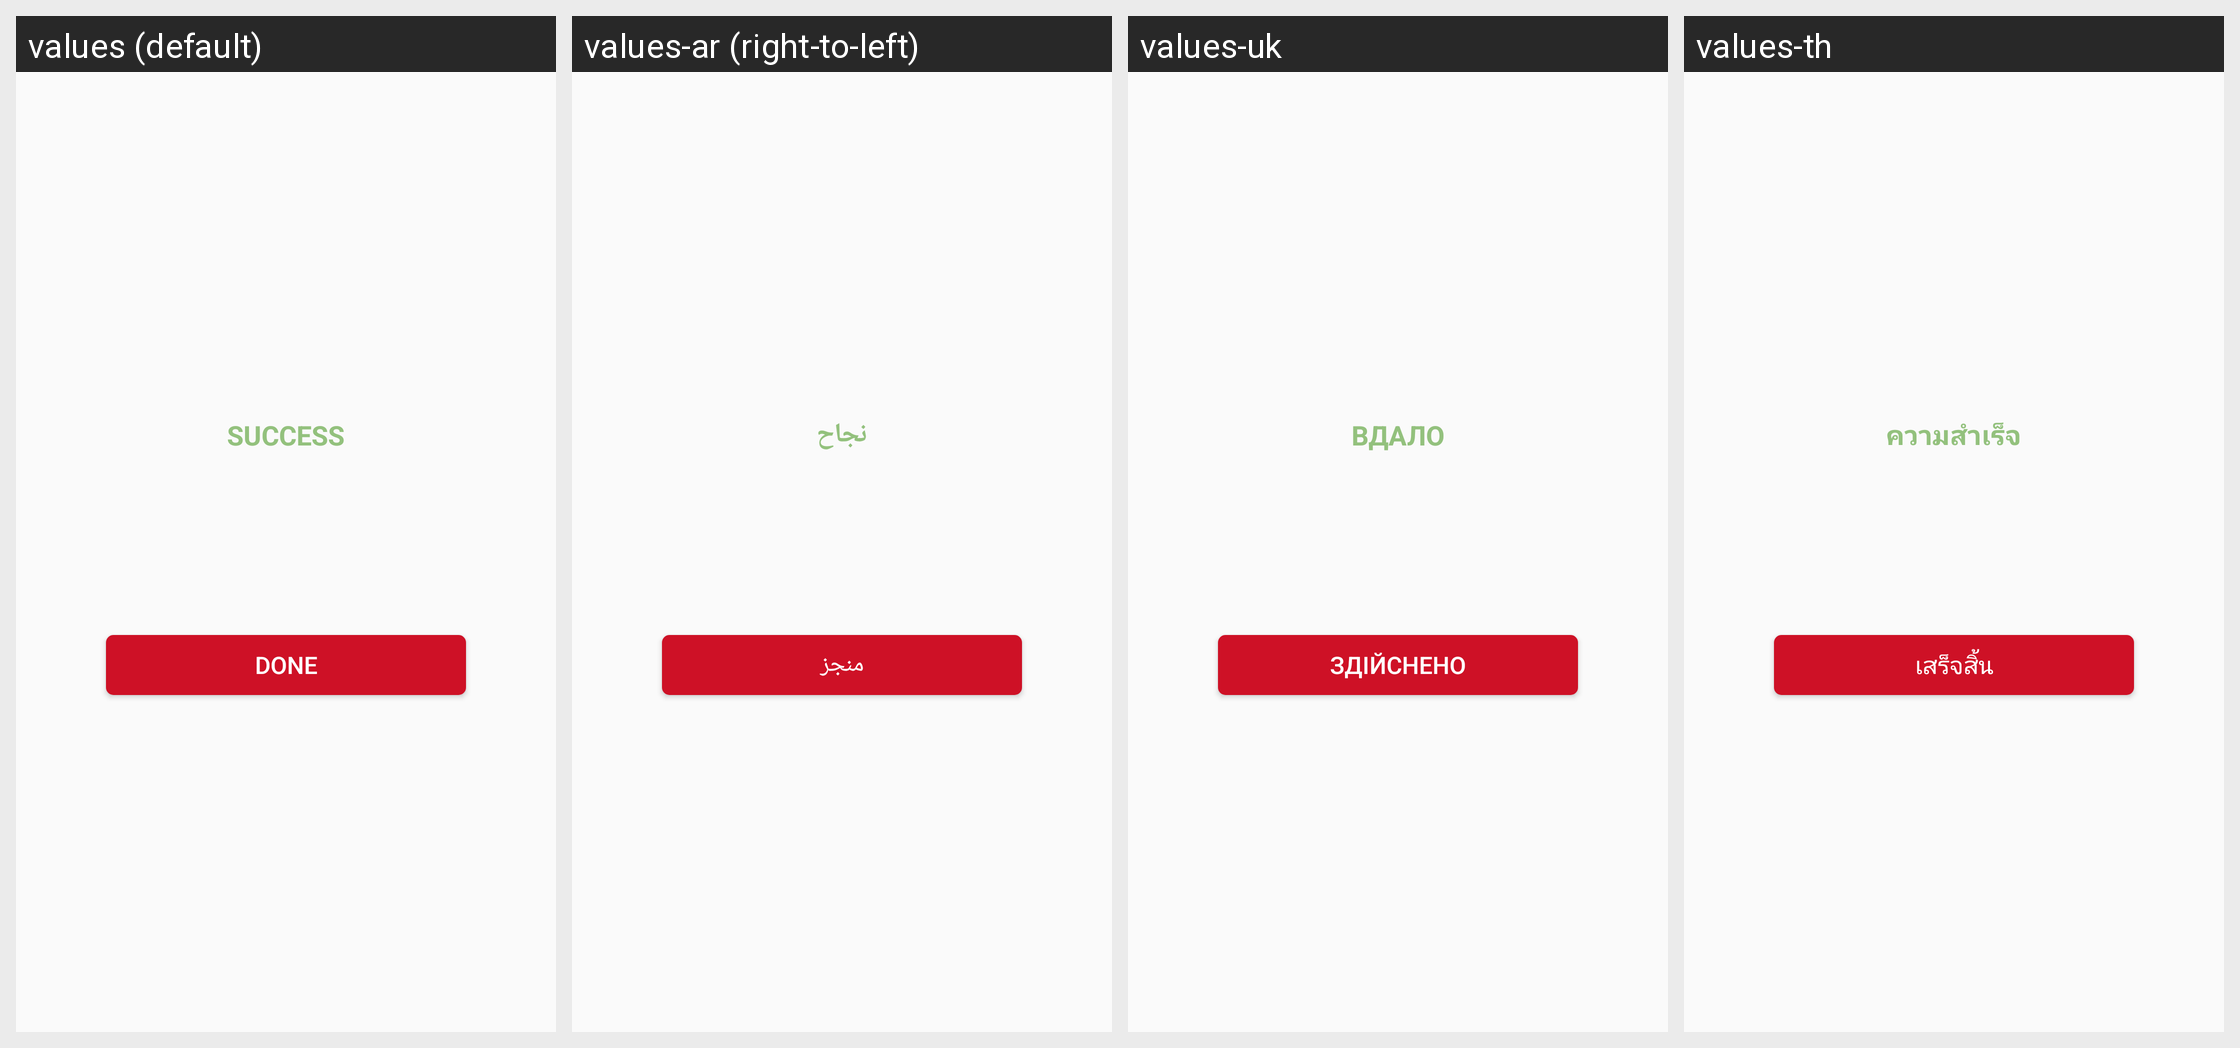

Translations of the strings shown on this Android screen, per locale in the grid:
Android screen res/layout/layout_success_info_dialog.xml rendered under 4 locales, left to right: values (default), values-ar (right-to-left), values-uk, values-th. Device: Nexus 5 (rendered at 1080×1920; each locale shown at half size, 540×960, under a caption strip naming it); theme AppTheme.
Other locales in the repository, not shown: values-fr, values-my.
Strings drawn on this screen, with the default value and each locale's value (text and hints the layout hard-codes, and strings that could not be matched under every locale, appear in the picture but are not listed):

success
  values: Success
  values-ar: نجاح
  values-uk: Вдало
  values-th: ความสำเร็จ

done
  values: Done
  values-ar: منجز
  values-uk: Здійснено
  values-th: เสร็จสิ้น
